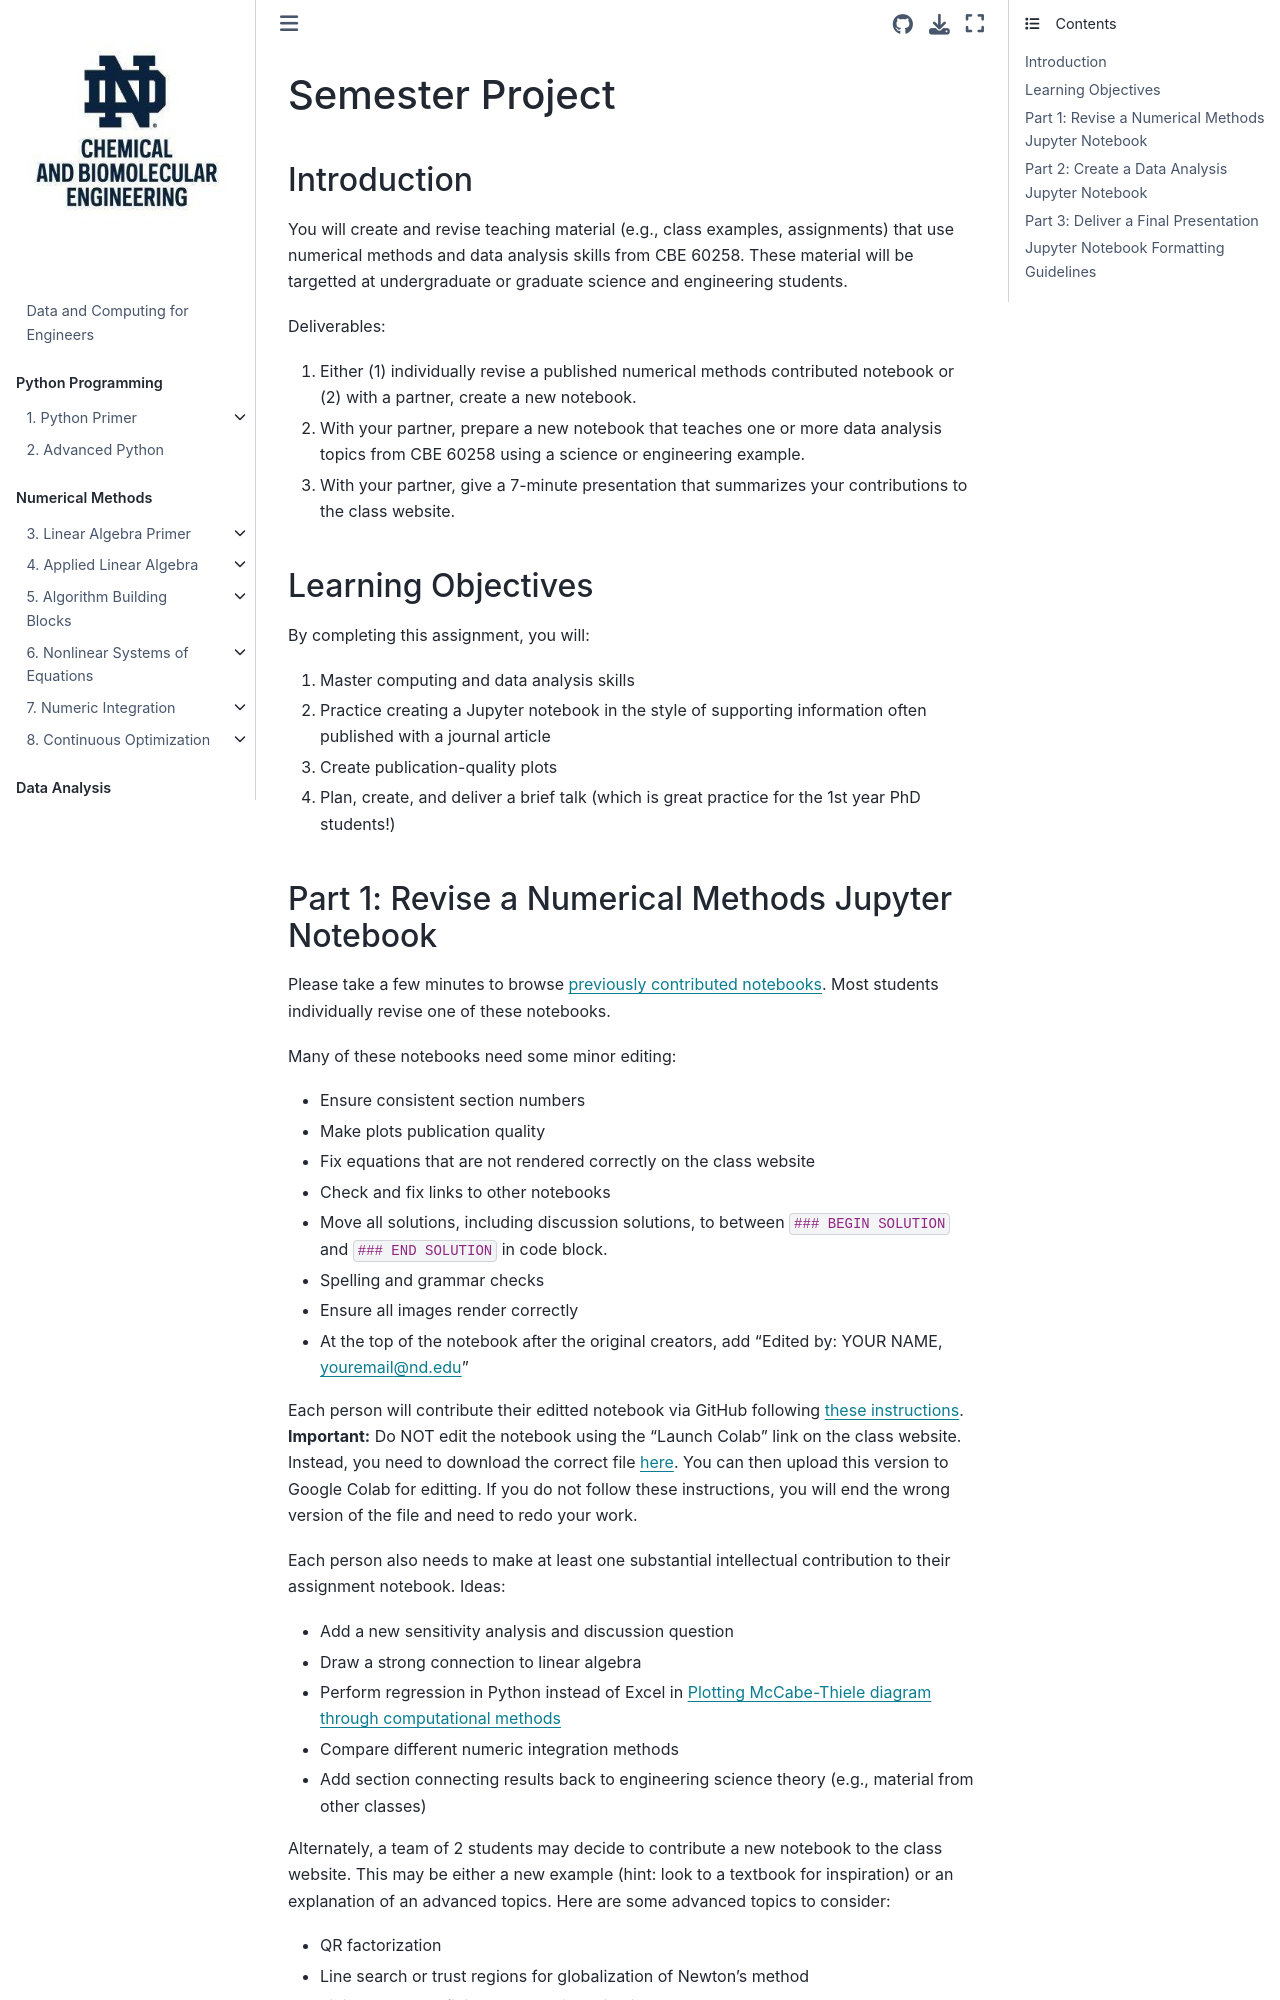

repository: ndcbe/data-and-computing · page: fall2023/project.html · generator: jekyll

# Semester Project

## Introduction

You will create and revise teaching material (e.g., class examples, assignments) that use numerical methods and data analysis skills from CBE 60258. These material will be targetted at undergraduate or graduate science and engineering students.

Deliverables:
1. Either (1) individually revise a published numerical methods contributed notebook or (2) with a partner, create a new notebook.
2. With your partner, prepare a new notebook that teaches one or more data analysis topics from CBE 60258 using a science or engineering example.
3. With your partner, give a 7-minute presentation that summarizes your contributions to the class website.

## Learning Objectives

By completing this assignment, you will:
1. Master computing and data analysis skills
2. Practice creating a Jupyter notebook in the style of supporting information often published with a journal article
3. Create publication-quality plots
3. Plan, create, and deliver a brief talk (which is great practice for the 1st year PhD students!)
